Run: headless pygame with SDL's dummy video driver; simulated clock (each Clock.tick advances the game by its frame time, no real sleeping); random seed 0; keys injected as events and as key.get_pressed() state; no mouse input.
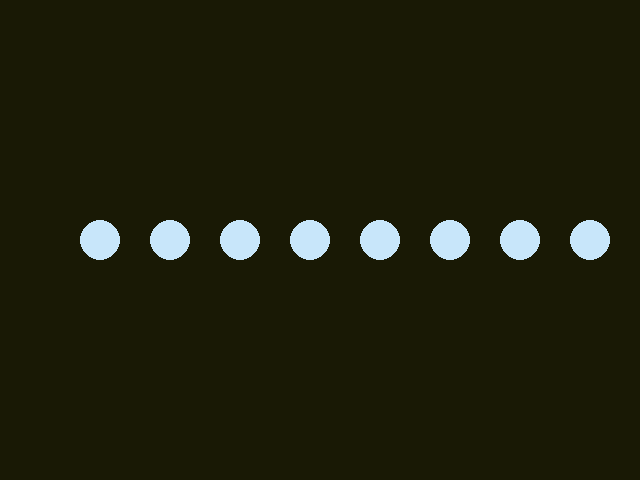
Frame 1 of 4 · flips 1–60 · no input
Frame 2 of 4 · flips 61–180 · tapped SPACE, RETURN · held RIGHT (→), D · screen unchanged from frame 1, image omitted
Frame 3 of 4 · flips 181–300 · held DOWN (↓), S · screen unchanged from frame 2, image omitted
Frame 4 of 4 · flips 301–420 · held LEFT (←), A, UP (↑), W · screen unchanged from frame 3, image omitted

The pygame program that drew these frames:

import pygame as pg

pg.init()
screen = pg.display.set_mode((640, 480))
pg.display.set_caption("first_codigo_3_jornada_jogos_python.py")
clock = pg.time.Clock()

color1 = (200, 230, 250)

running = True
while running:
    for event in pg.event.get():
        if event.type == pg.QUIT:
            running = False

    screen.fill((25, 25, 5)) 

    for i in range(8):
        pg.draw.circle(screen, (color1), (100 + i * 70,  240), 20)
    # pg.draw.circle(screen, (0, 0, 255), (600, 240), 15)
    # pg.draw.circle(screen, (0, 0, 255), (500, 240), 7)
    # pg.draw.circle(screen, (0, 0, 255), (405, 240), 11)
    # pg.draw.circle(screen, (0, 0, 255), (340, 240), 20)
    # pg.draw.circle(screen, (0, 0, 255), (100, 240), 5)

    pg.display.flip()
    clock.tick(60)

pg.quit()
